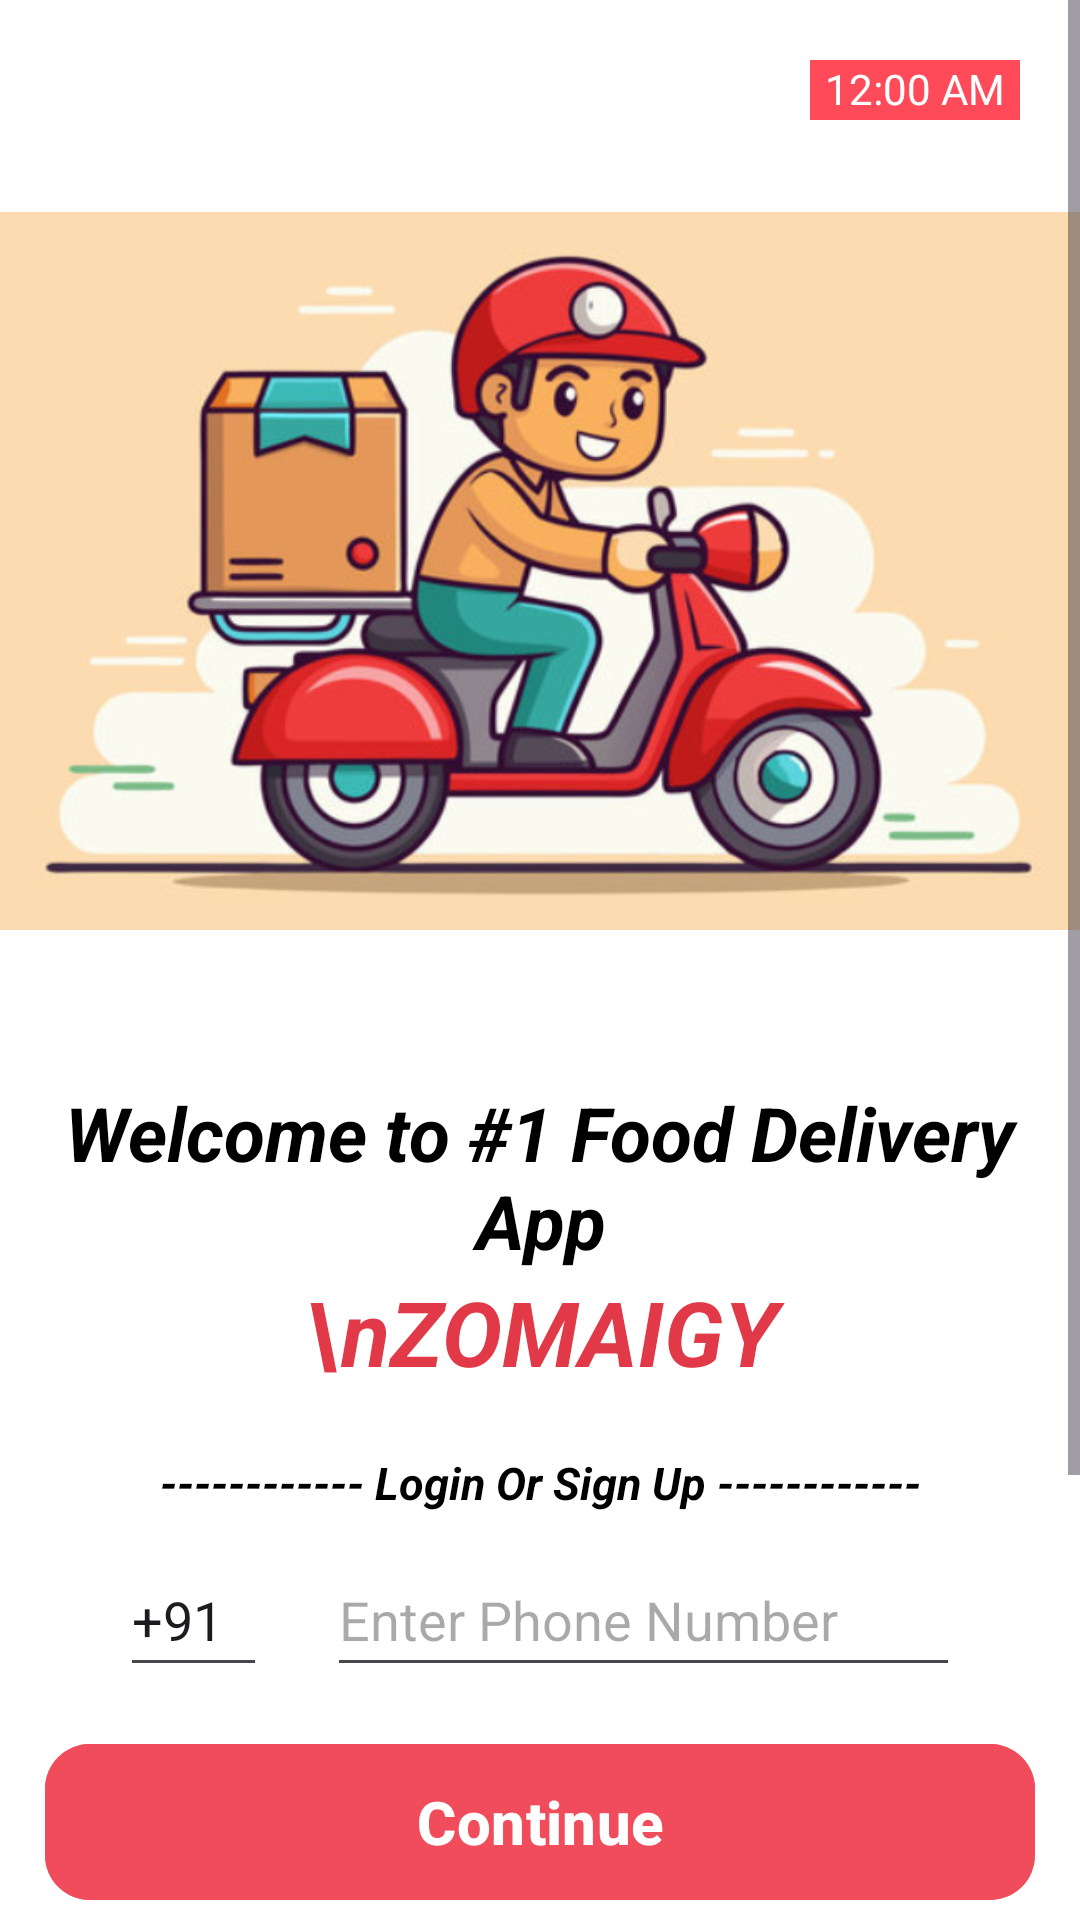

The Android layout XML behind this screen, and the referenced resources:
<!-- AndroidManifest.xml: application theme Theme.ZOMAIGY -->
<!-- res/layout/activity_main.xml -->
<?xml version="1.0" encoding="utf-8"?>
<ScrollView xmlns:app="http://schemas.android.com/apk/res-auto"
    xmlns:tools="http://schemas.android.com/tools"
    android:layout_width="match_parent"
    android:layout_height="wrap_content"
    xmlns:android="http://schemas.android.com/apk/res/android" >

    <LinearLayout
        android:id="@+id/main"
        android:layout_width="match_parent"
        android:layout_height="match_parent"
        android:orientation="vertical"
        android:background="@color/white"
        android:scrollbars="vertical"
        android:gravity="center"
        tools:context=".MainActivity">

        <TextClock
            android:id="@+id/c"
            android:layout_width="wrap_content"
            android:layout_height="20dp"
            android:paddingHorizontal="5dp"
            android:layout_gravity="end"
            android:layout_marginHorizontal="20dp"
            android:layout_marginTop="20dp"
            android:background="#ff4a5a"
            android:gravity="end"
            android:textColor="#FFFFFF" />


        <ImageView
            android:id="@+id/textClock"
            android:layout_width="match_parent"
            android:layout_height="600dp"
            android:layout_marginTop="-150dp"
            android:layout_marginBottom="-130dp"
            android:src="@drawable/img" />

        <TextView
            android:layout_width="match_parent"
            android:layout_height="wrap_content"
            android:text="Welcome to #1 Food Delivery App"
            android:gravity="center"
            android:textSize="25sp"
            android:layout_marginHorizontal="10dp"
            android:textColor="@color/black"
            android:textStyle="bold|italic"
            />

        <TextView
            android:layout_width="match_parent"
            android:layout_height="wrap_content"
            android:text="\nZOMAIGY"
            android:gravity="center"
            android:textSize="30sp"
            android:textStyle="bold|italic"
            android:textColor="#e13947"
            />



        <TextView
            android:layout_width="match_parent"
            android:layout_height="wrap_content"
            android:text="------------ Login Or Sign Up ------------"
            android:gravity="center"
            android:textSize="15sp"
            android:layout_marginTop="20dp"
            android:layout_marginHorizontal="10dp"
            android:textColor="@color/black"
            android:textStyle="bold|italic"
            />


        <LinearLayout
            android:layout_width="match_parent"
            android:layout_height="48dp"
            android:layout_marginHorizontal="40dp"
            android:layout_marginTop="10dp"
            android:gravity="center"

            android:orientation="horizontal">



            <EditText
                android:layout_width="49dp"
                android:layout_height="48dp"
                android:layout_marginRight="10dp"
                android:inputType="number"
                android:text="+91" />

            <EditText
                android:id="@+id/editTextNumber"
                android:layout_width="match_parent"
                android:layout_height="48dp"
                android:hint="Enter Phone Number"
                android:layout_marginLeft="10dp"
                android:inputType="number"
                />

        </LinearLayout>

        <com.google.android.material.button.MaterialButton
            android:id="@+id/cont"
            android:layout_width="match_parent"
            android:layout_height="60dp"
            android:layout_marginBottom="20dp"
            android:backgroundTint="#f04c5c"
            android:layout_marginHorizontal="15dp"
            android:layout_marginTop="15dp"
            app:cornerRadius="15dp"
            android:textSize="20sp"
            android:textStyle="bold"
            android:text="Continue"
            />

        <TextView
            android:layout_width="match_parent"
            android:layout_height="wrap_content"
            android:text="------------------------ or ------------------------"
            android:gravity="center"
            android:textSize="15sp"
            android:layout_marginHorizontal="10dp"
            android:textColor="@color/black"
            android:textStyle="bold|italic"
            />

        <ImageView
            android:id="@+id/border"
            android:layout_width="50dp"
            android:layout_height="50dp"
            android:layout_marginTop="20dp"
            android:src="@drawable/googlelogo" />

        <TextView
            android:layout_width="wrap_content"
            android:layout_height="wrap_content"
            android:text="By continuning, you agree to our\nTerms of Service \t Privacy Policy  \t Content Policy"
            android:gravity="center"
            android:layout_marginHorizontal="10dp"/>

        <TextView
            android:layout_width="match_parent"
            android:layout_height="50dp"/>




    </LinearLayout>
</ScrollView>
<!-- resources referenced by this layout -->
<resources>
  <!-- drawable googlelogo: png bitmap (drawable, 11352 bytes) -->
  <!-- drawable img: png bitmap (drawable, 258483 bytes) -->
  <style name="Theme.ZOMAIGY" parent="Base.Theme.ZOMAIGY" />
  <style name="Base.Theme.ZOMAIGY" parent="Theme.Material3.DayNight.NoActionBar">
          
          
      </style>
  <!-- not gathered from this repository: default colours our renderer supplied (Android Studio template values) -->
  <color name="black">#FF000000</color>
  <color name="white">#FFFFFFFF</color>
</resources>
